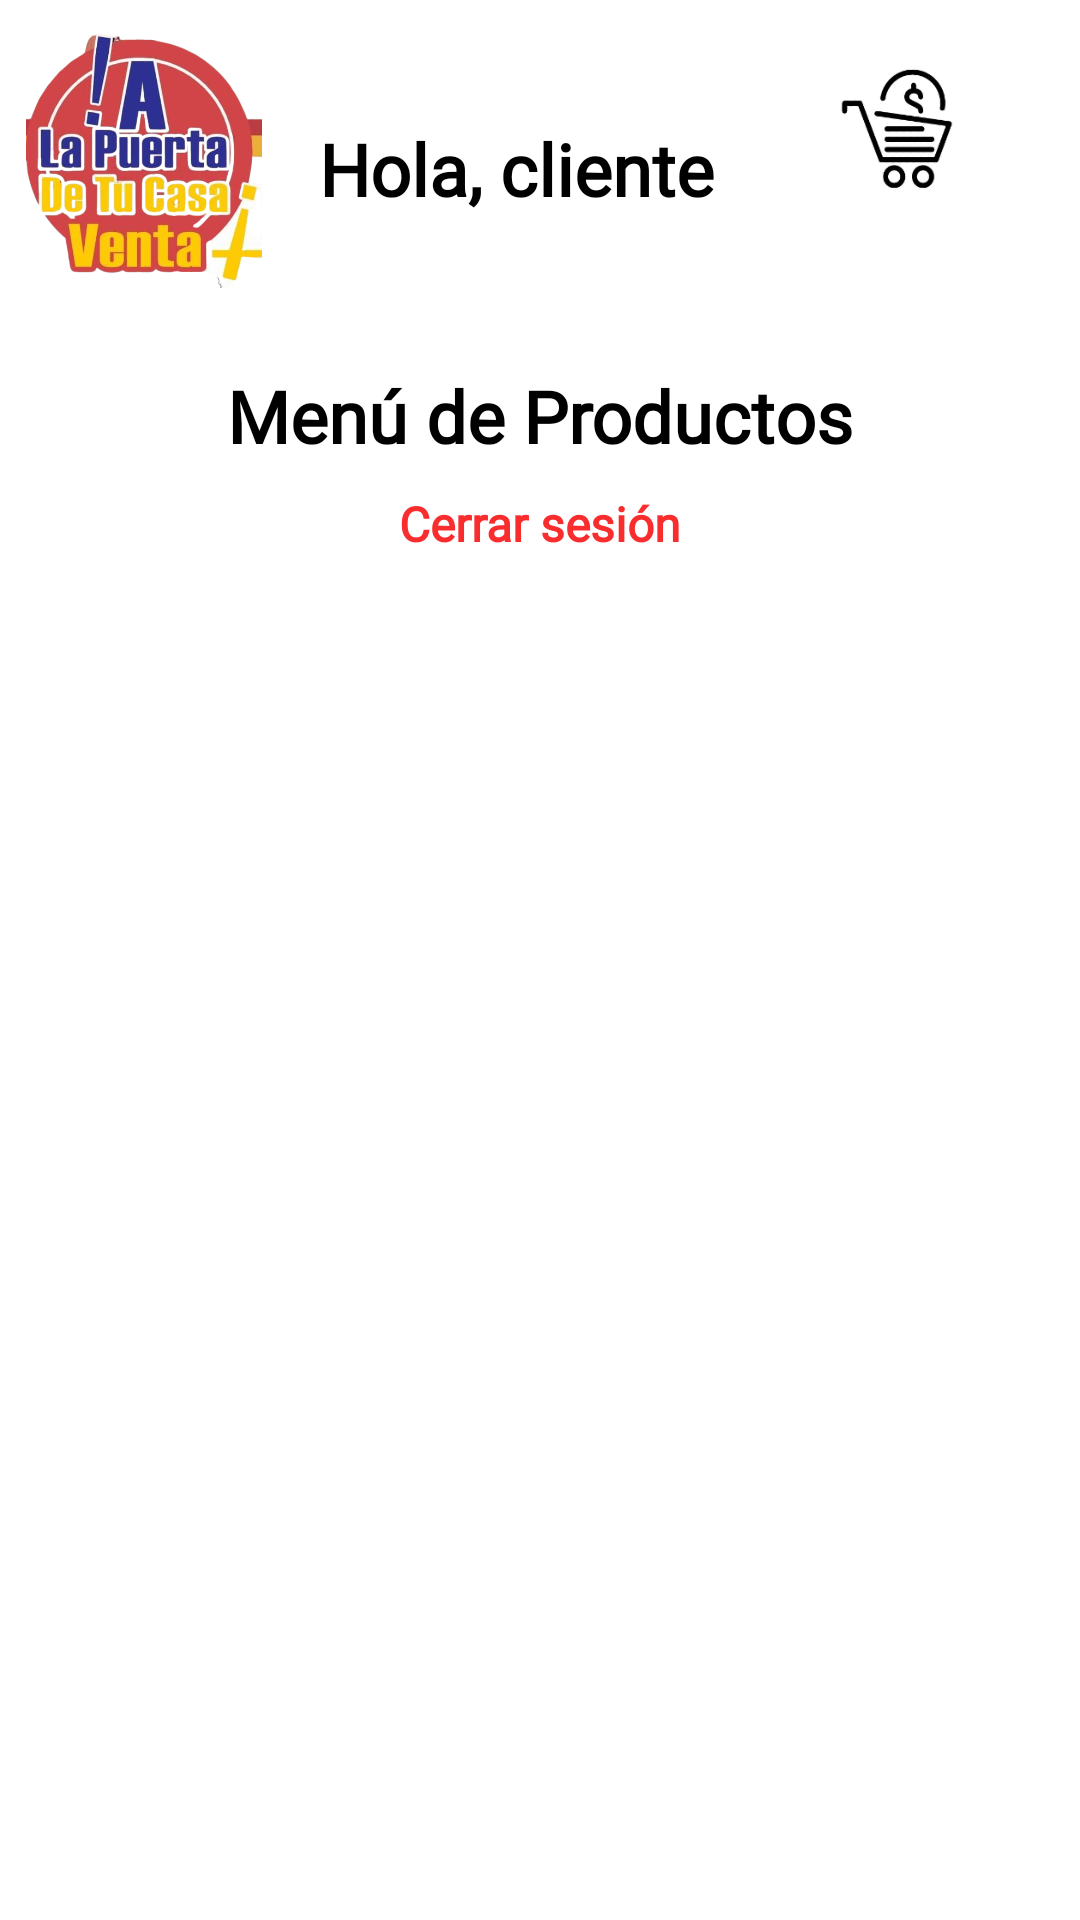

Layout XML and referenced resources for this Android screen:
<!-- AndroidManifest.xml: application theme Theme.APuertaDeTuCasa -->
<!-- res/layout/activity_menu_cliente.xml -->
<?xml version="1.0" encoding="utf-8"?>
<androidx.constraintlayout.widget.ConstraintLayout xmlns:android="http://schemas.android.com/apk/res/android"
    xmlns:app="http://schemas.android.com/apk/res-auto"
    xmlns:tools="http://schemas.android.com/tools"
    android:layout_width="match_parent"
    android:layout_height="match_parent"
    android:background="@color/white"
    tools:context=".MenuCliente">

    <androidx.core.widget.NestedScrollView
        android:layout_width="match_parent"
        android:layout_height="match_parent"
        android:fillViewport="true"
        app:layout_constraintBottom_toBottomOf="parent"
        app:layout_constraintEnd_toEndOf="parent"
        app:layout_constraintStart_toStartOf="parent"
        app:layout_constraintTop_toTopOf="parent">

        <androidx.constraintlayout.widget.ConstraintLayout
            android:layout_width="match_parent"
            android:layout_height="wrap_content">

            <ImageView
                android:id="@+id/imageView4"
                android:layout_width="80dp"
                android:layout_height="88dp"
                android:layout_marginStart="8dp"
                android:layout_marginTop="8dp"
                app:layout_constraintStart_toStartOf="parent"
                app:layout_constraintTop_toTopOf="parent"
                app:srcCompat="@mipmap/alapuerta" />

            <TextView
                android:id="@+id/tvNomCliente"
                android:layout_width="200dp"
                android:layout_height="wrap_content"
                android:layout_marginStart="8dp"
                android:layout_marginTop="40dp"
                android:fontFamily="@font/nunito_extralight"
                android:text="@string/tvNomCliente"
                android:textColor="@color/black"
                android:textSize="24sp"
                android:textStyle="bold"
                android:gravity="center"
                app:layout_constraintEnd_toStartOf="@+id/imageButton"
                app:layout_constraintStart_toEndOf="@+id/imageView4"
                app:layout_constraintTop_toTopOf="parent" />

            <ImageButton
                android:id="@+id/imageButton"
                android:layout_width="104dp"
                android:layout_height="69dp"
                android:layout_marginTop="8dp"
                android:layout_marginEnd="8dp"
                android:backgroundTint="@color/white"
                android:onClick="btnCarrito"
                android:scaleType="fitXY"
                app:layout_constraintEnd_toEndOf="parent"
                app:layout_constraintTop_toTopOf="parent"
                app:srcCompat="@mipmap/carrito" />

            <TextView
                android:id="@+id/tvMenu"
                android:layout_width="wrap_content"
                android:layout_height="wrap_content"
                android:layout_marginTop="50dp"
                android:fontFamily="@font/nunito_extralight"
                android:text="@string/tvMenu"
                android:textColor="@color/black"
                android:textSize="24sp"
                android:textStyle="bold"
                app:layout_constraintEnd_toEndOf="parent"
                app:layout_constraintStart_toStartOf="parent"
                app:layout_constraintTop_toBottomOf="@+id/tvNomCliente" />

            
            <androidx.recyclerview.widget.RecyclerView
                android:id="@+id/recyclerViewProductos"
                android:layout_width="match_parent"
                android:layout_height="match_parent"
                android:layout_marginStart="8dp"
                android:layout_marginTop="196dp"
                android:layout_marginEnd="8dp"
                android:padding="8dp"
                android:scrollbars="vertical"
                app:layout_constraintEnd_toEndOf="parent"
                app:layout_constraintStart_toStartOf="parent"
                app:layout_constraintTop_toBottomOf="@+id/tvMenu" />

            <TextView
                android:id="@+id/tvCerrarP"
                android:layout_width="wrap_content"
                android:layout_height="wrap_content"
                android:layout_marginTop="9dp"
                android:fontFamily="@font/nunito_extralight"
                android:text="@string/tvCerrarP"
                android:textColor="@color/rojo"
                android:textSize="16sp"
                android:textStyle="bold"
                app:layout_constraintEnd_toEndOf="parent"
                app:layout_constraintStart_toStartOf="parent"
                app:layout_constraintTop_toBottomOf="@+id/tvMenu" />

        </androidx.constraintlayout.widget.ConstraintLayout>
    </androidx.core.widget.NestedScrollView>

</androidx.constraintlayout.widget.ConstraintLayout>
<!-- resources referenced by this layout -->
<resources>
  <color name="black">#FF000000</color>
  <color name="rojo">#f92d2d</color>
  <color name="white">#FFFFFFFF</color>
  <!-- mipmap alapuerta: png bitmap (mipmap-hdpi, 299345 bytes) -->
  <!-- mipmap carrito: png bitmap (mipmap-hdpi, 13865 bytes) -->
  <string name="tvCerrarP">Cerrar sesión</string>
      //Carrito
  <string name="tvMenu">Menú de Productos</string>
  <string name="tvNomCliente">Hola, cliente</string>
  <style name="Theme.APuertaDeTuCasa" parent="Base.Theme.APuertaDeTuCasa" />
  <style name="Base.Theme.APuertaDeTuCasa" parent="Theme.Material3.DayNight.NoActionBar">
          
          
      </style>
</resources>
